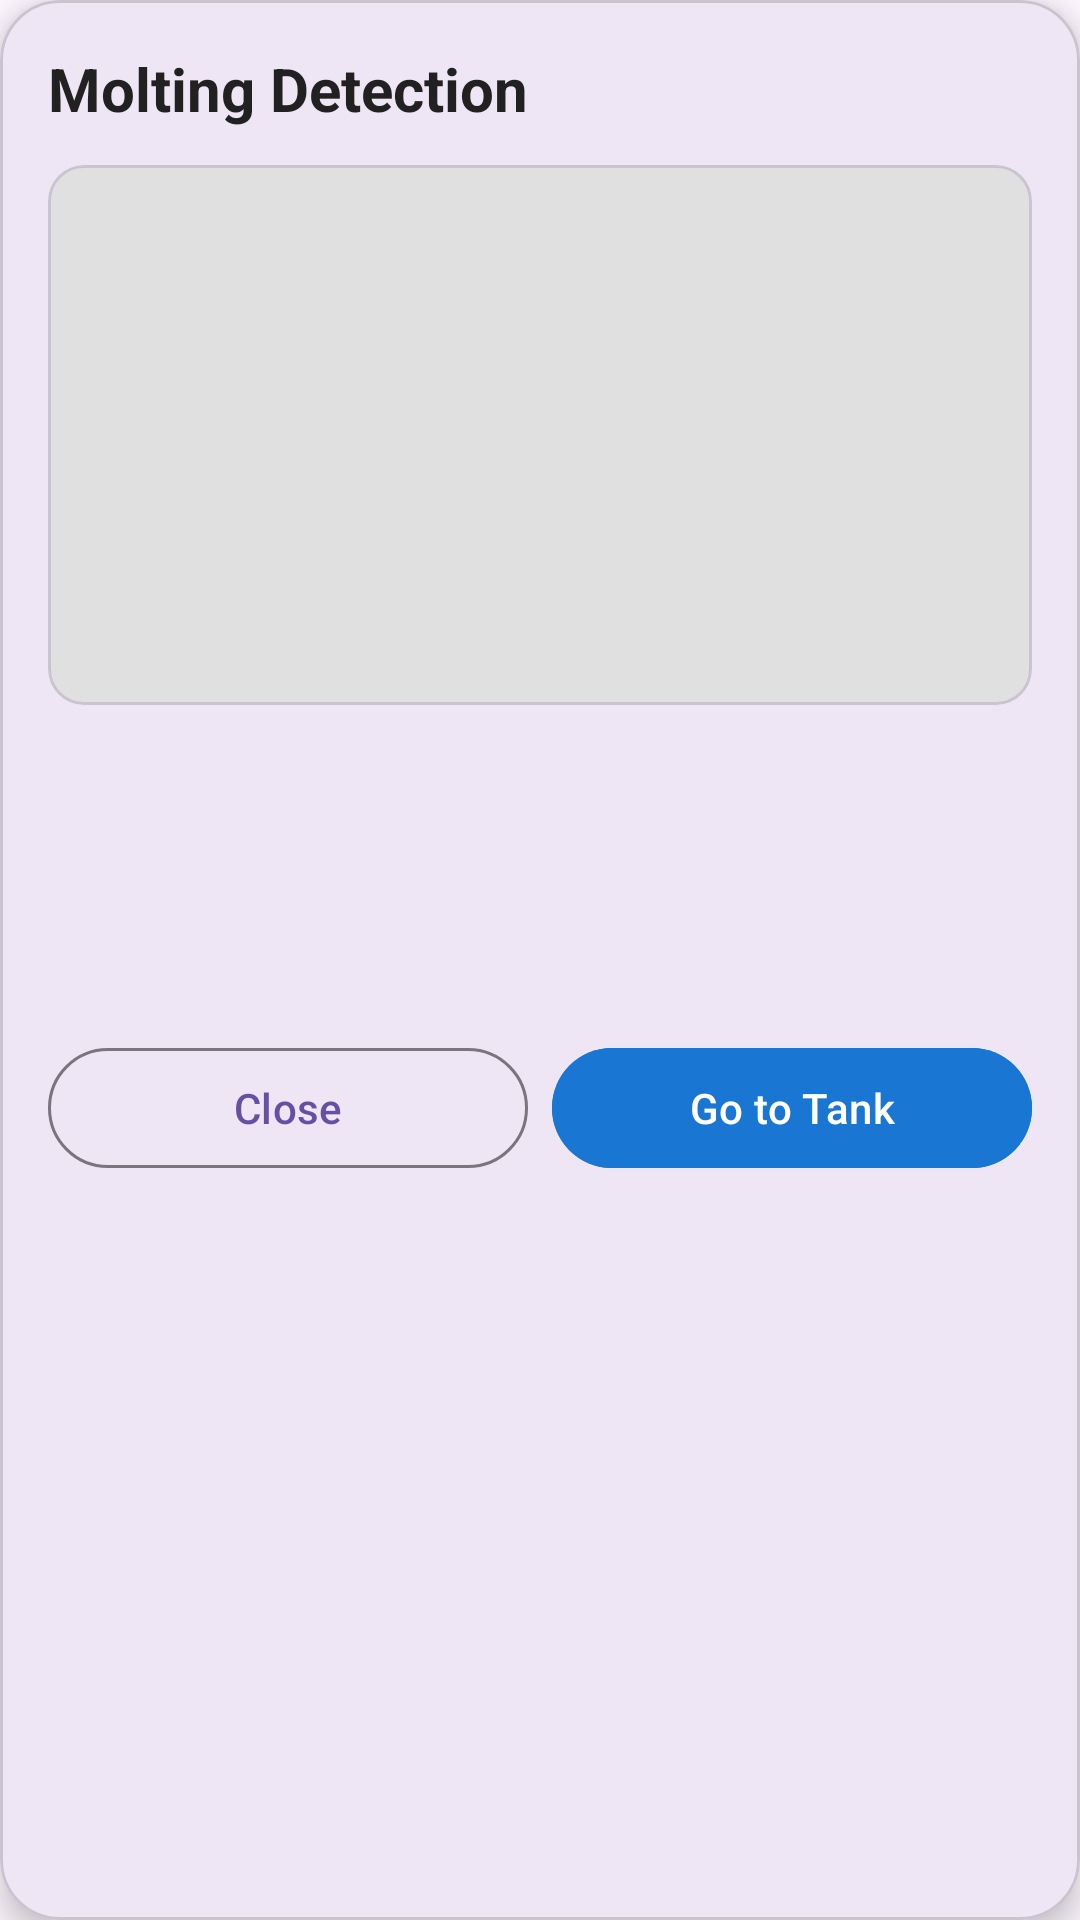

Android layout source for this screen:
<!-- AndroidManifest.xml: application theme Theme.CrabTrackAndroidApp -->
<!-- res/layout/dialog_molting_detail.xml -->
<?xml version="1.0" encoding="utf-8"?>
<com.google.android.material.card.MaterialCardView xmlns:android="http://schemas.android.com/apk/res/android"
    xmlns:app="http://schemas.android.com/apk/res-auto"
    xmlns:tools="http://schemas.android.com/tools"
    android:layout_width="match_parent"
    android:layout_height="wrap_content"
    android:layout_margin="16dp"
    app:cardCornerRadius="20dp"
    app:cardElevation="6dp">

    <LinearLayout
        android:layout_width="match_parent"
        android:layout_height="wrap_content"
        android:orientation="vertical"
        android:padding="16dp">

        
        <TextView
            android:layout_width="wrap_content"
            android:layout_height="wrap_content"
            android:text="Molting Detection"
            android:textSize="20sp"
            android:textStyle="bold"
            android:textColor="@color/text_primary"
            android:layout_marginBottom="12dp" />

        
        <com.google.android.material.card.MaterialCardView
            android:layout_width="match_parent"
            android:layout_height="wrap_content"
            app:cardCornerRadius="12dp"
            app:cardElevation="0dp"
            android:layout_marginBottom="12dp">

            <FrameLayout
                android:layout_width="match_parent"
                android:layout_height="wrap_content">

                <ImageView
                    android:id="@+id/image_molting"
                    android:layout_width="match_parent"
                    android:layout_height="180dp"
                    android:scaleType="centerCrop"
                    android:background="@color/divider"
                    android:contentDescription="Molting detection image"
                    tools:src="@color/divider" />

                
                <TextView
                    android:id="@+id/text_no_image"
                    android:layout_width="wrap_content"
                    android:layout_height="wrap_content"
                    android:layout_gravity="center"
                    android:text="No image available"
                    android:textColor="@color/text_secondary"
                    android:visibility="gone"
                    tools:visibility="visible" />

            </FrameLayout>

        </com.google.android.material.card.MaterialCardView>

        
        <TextView
            android:id="@+id/text_tank_name"
            android:layout_width="wrap_content"
            android:layout_height="wrap_content"
            android:textSize="18sp"
            android:textStyle="bold"
            android:textColor="@color/text_primary"
            tools:text="Tank 1" />

        
        <TextView
            android:id="@+id/text_detection_class"
            android:layout_width="wrap_content"
            android:layout_height="wrap_content"
            android:textSize="14sp"
            android:textColor="@color/critical_text"
            android:layout_marginTop="4dp"
            tools:text="Molted-Crab" />

        
        <LinearLayout
            android:layout_width="match_parent"
            android:layout_height="wrap_content"
            android:orientation="horizontal"
            android:layout_marginTop="8dp">

            
            <TextView
                android:id="@+id/text_confidence"
                android:layout_width="wrap_content"
                android:layout_height="wrap_content"
                android:background="@drawable/severity_badge_background"
                android:paddingHorizontal="10dp"
                android:paddingVertical="4dp"
                android:textSize="14sp"
                android:textStyle="bold"
                android:textColor="@color/critical_text"
                tools:text="96%" />

            
            <TextView
                android:id="@+id/text_timestamp"
                android:layout_width="wrap_content"
                android:layout_height="wrap_content"
                android:layout_marginStart="12dp"
                android:layout_gravity="center_vertical"
                android:textSize="14sp"
                android:textColor="@color/text_secondary"
                tools:text="5 minutes ago" />

        </LinearLayout>

        
        <LinearLayout
            android:layout_width="match_parent"
            android:layout_height="wrap_content"
            android:orientation="horizontal"
            android:gravity="end"
            android:layout_marginTop="16dp">

            <com.google.android.material.button.MaterialButton
                android:id="@+id/button_close"
                style="@style/Widget.Material3.Button.OutlinedButton"
                android:layout_width="0dp"
                android:layout_height="wrap_content"
                android:layout_weight="1"
                android:text="Close"
                app:strokeWidth="1dp" />

            <com.google.android.material.button.MaterialButton
                android:id="@+id/button_go_to_tank"
                android:layout_width="0dp"
                android:layout_height="wrap_content"
                android:layout_weight="1"
                android:layout_marginStart="8dp"
                android:text="Go to Tank"
                android:backgroundTint="@color/primary"
                android:textColor="@android:color/white" />

        </LinearLayout>

    </LinearLayout>

</com.google.android.material.card.MaterialCardView>
<!-- resources referenced by this layout -->
<resources>
  <color name="critical_text">#D32F2F</color>
  <color name="divider">#E0E0E0</color>
  <color name="primary">#1976D2</color>
  <color name="text_primary">#212121</color>
  <color name="text_secondary">#757575</color>
  <style name="Theme.CrabTrackAndroidApp" parent="Base.Theme.CrabTrackAndroidApp" />
  <style name="Base.Theme.CrabTrackAndroidApp" parent="Theme.Material3.DayNight.NoActionBar">
          
          
      </style>
</resources>
